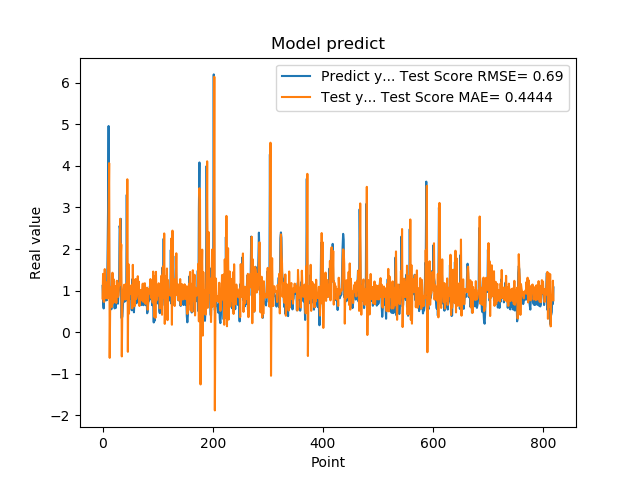

The table this chart was drawn from, first rows:
1.111775994300842507e+00, 8.088066765008209424e-01
7.566530108451843262e-01, 1.401352531142061153e+00
5.684260129928588867e-01, 7.341270633480629915e-01
1.201630949974060059e+00, 7.263732288062263454e-01
8.802530169486999512e-01, 1.515535508561804967e+00
8.531429767608642578e-01, 8.183142747247398319e-01
7.591750025749206543e-01, 9.663106600388562395e-01
1.005007982254028320e+00, 8.795712813896642279e-01
7.687720060348510742e-01, 1.197480931195375131e+00
1.740013241767883301e+00, 8.061580414463782596e-01
2.913533687591552734e+00, 1.987660225233077727e+00
4.963075160980224609e+00, 2.715068518044037926e+00
1.471215128898620605e+00, 4.068737227433750547e+00
1.000648975372314453e+00, -6.221837921167491237e-01
8.220189809799194336e-01, 7.998636051139058623e-01
9.362199902534482643e-01, 8.661911267168614925e-01
5.486897230148315430e-01, 1.088356244283331886e+00
1.111255049705505371e+00, 6.059266169450892026e-01
7.148039937019348145e-01, 1.428615226464086563e+00
1.052167057991027832e+00, 6.891224197458314382e-01
8.955980539321898304e-01, 1.273003800064647084e+00
7.769405245780944824e-01, 9.173960218559776836e-01
5.699509978294372559e-01, 8.753714641807265329e-01
8.244060277938842773e-01, 7.168288336615119549e-01
5.800840258598327637e-01, 1.106436008694970941e+00
9.488009810447691761e-01, 7.016036206420982468e-01
7.918390035629272461e-01, 1.235473065907839896e+00
6.937990188598632812e-01, 8.621380621411178780e-01
6.834830045700073242e-01, 8.426447090155354536e-01
9.433320164680479847e-01, 8.855792366690494744e-01
1.032713770866394043e+00, 1.172498078960998447e+00
2.556216001510620117e+00, 1.125847946099087338e+00
2.464895963668823242e+00, 2.725408629955178075e+00
2.728049993515014204e+00, 1.780578387029349674e+00
3.558506965637206476e-01, 2.109705764323469790e+00
3.262020051479339600e-01, -5.873212363408567560e-01
3.781589865684509277e-01, 6.853695180194739889e-01
6.306380033493041992e-01, 7.579610905531765086e-01
8.854129910469055176e-01, 1.002559818507521960e+00
9.743152856826782227e-01, 1.138974328453176810e+00
7.307389974594116211e-01, 1.094604696215752959e+00
9.521890282630921520e-01, 7.819323021746941160e-01
1.011654973030090332e+00, 1.156007681797236009e+00
7.643579840660095215e-01, 1.098169286401566636e+00
3.306220054626464844e+00, 7.977130298315935342e-01
7.543110251426696777e-01, 3.680128033969598533e+00
1.409499049186706321e+00, -4.762291314227481975e-01
6.401469707489013672e-01, 1.637933270702879307e+00
8.640019893646240234e-01, 4.437535479090130575e-01
8.469420075416564941e-01, 1.110554784266034378e+00
7.976629734039306641e-01, 9.685669110110237678e-01
9.555831551551821068e-01, 9.246474188376890835e-01
9.546210169792175293e-01, 1.122752147582551707e+00
5.251880288124084473e-01, 1.034570122970111417e+00
1.275226235389709695e+00, 5.703375566794169904e-01
8.355640172958374023e-01, 1.619044026744053122e+00
7.640249729156494141e-01, 7.293388891944444508e-01
4.752210080623626154e-01, 8.945204308102165935e-01
7.414129972457885742e-01, 6.214323769994193336e-01
1.069700956344604492e+00, 1.068888333121955636e+00
7.892770171165466309e-01, 1.277297283276832784e+00
... 759 more rows
